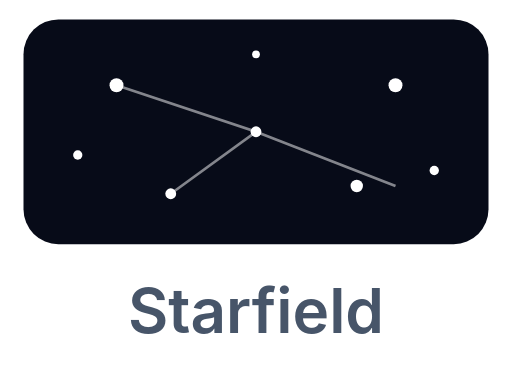
t = 0.00 s
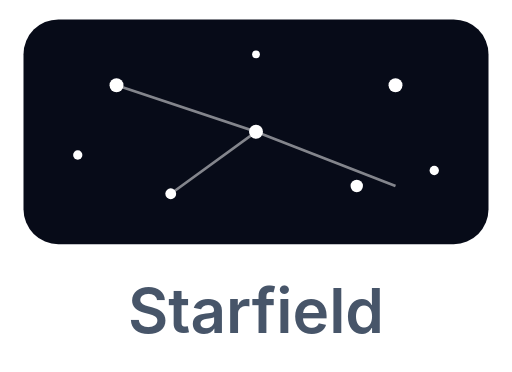
t = 0.19 s
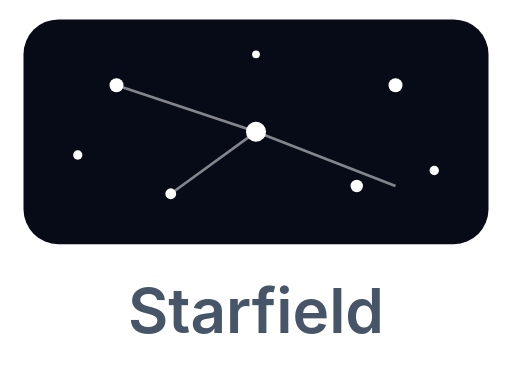
t = 0.56 s
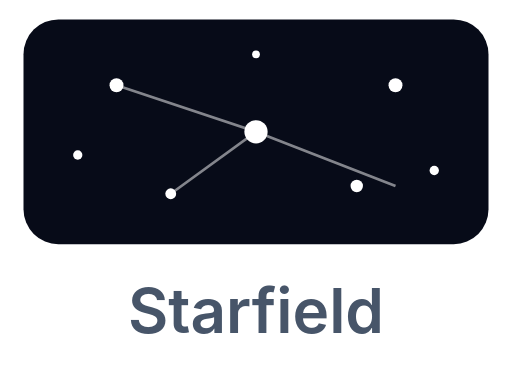
t = 0.75 s
t = 0.94 s: frame unchanged from t = 0.56 s, image omitted
t = 1.31 s: frame unchanged from t = 0.19 s, image omitted

The animated SVG that drew these frames (rendered in a browser with its animation timeline set to each time). Animation: 1 SMIL element (animate=1); one cycle of 1.50 s, repeats indefinitely.

<svg xmlns="http://www.w3.org/2000/svg" viewBox="0 0 132 96"><rect x="6" y="5" width="120" height="58" rx="9" fill="#070b18"/><g fill="#fff"><circle cx="66" cy="34" r="1.4"><animate attributeName="r" values="1.4;3;1.4" dur="1.5s" repeatCount="indefinite"/></circle><circle cx="30" cy="22" r="1.8"/><circle cx="102" cy="22" r="1.8"/><circle cx="44" cy="50" r="1.4"/><circle cx="92" cy="48" r="1.6"/><circle cx="66" cy="14" r="1"/><circle cx="20" cy="40" r="1.2"/><circle cx="112" cy="44" r="1.2"/></g><g stroke="#fff" stroke-width=".7" opacity=".5"><line x1="66" y1="34" x2="30" y2="22"/><line x1="66" y1="34" x2="102" y2="48"/><line x1="66" y1="34" x2="44" y2="50"/></g><text x="66" y="86" text-anchor="middle" font-family="-apple-system,Segoe UI,Roboto,Helvetica,Arial,sans-serif" font-size="16" font-weight="600" fill="#475569">Starfield</text></svg>
